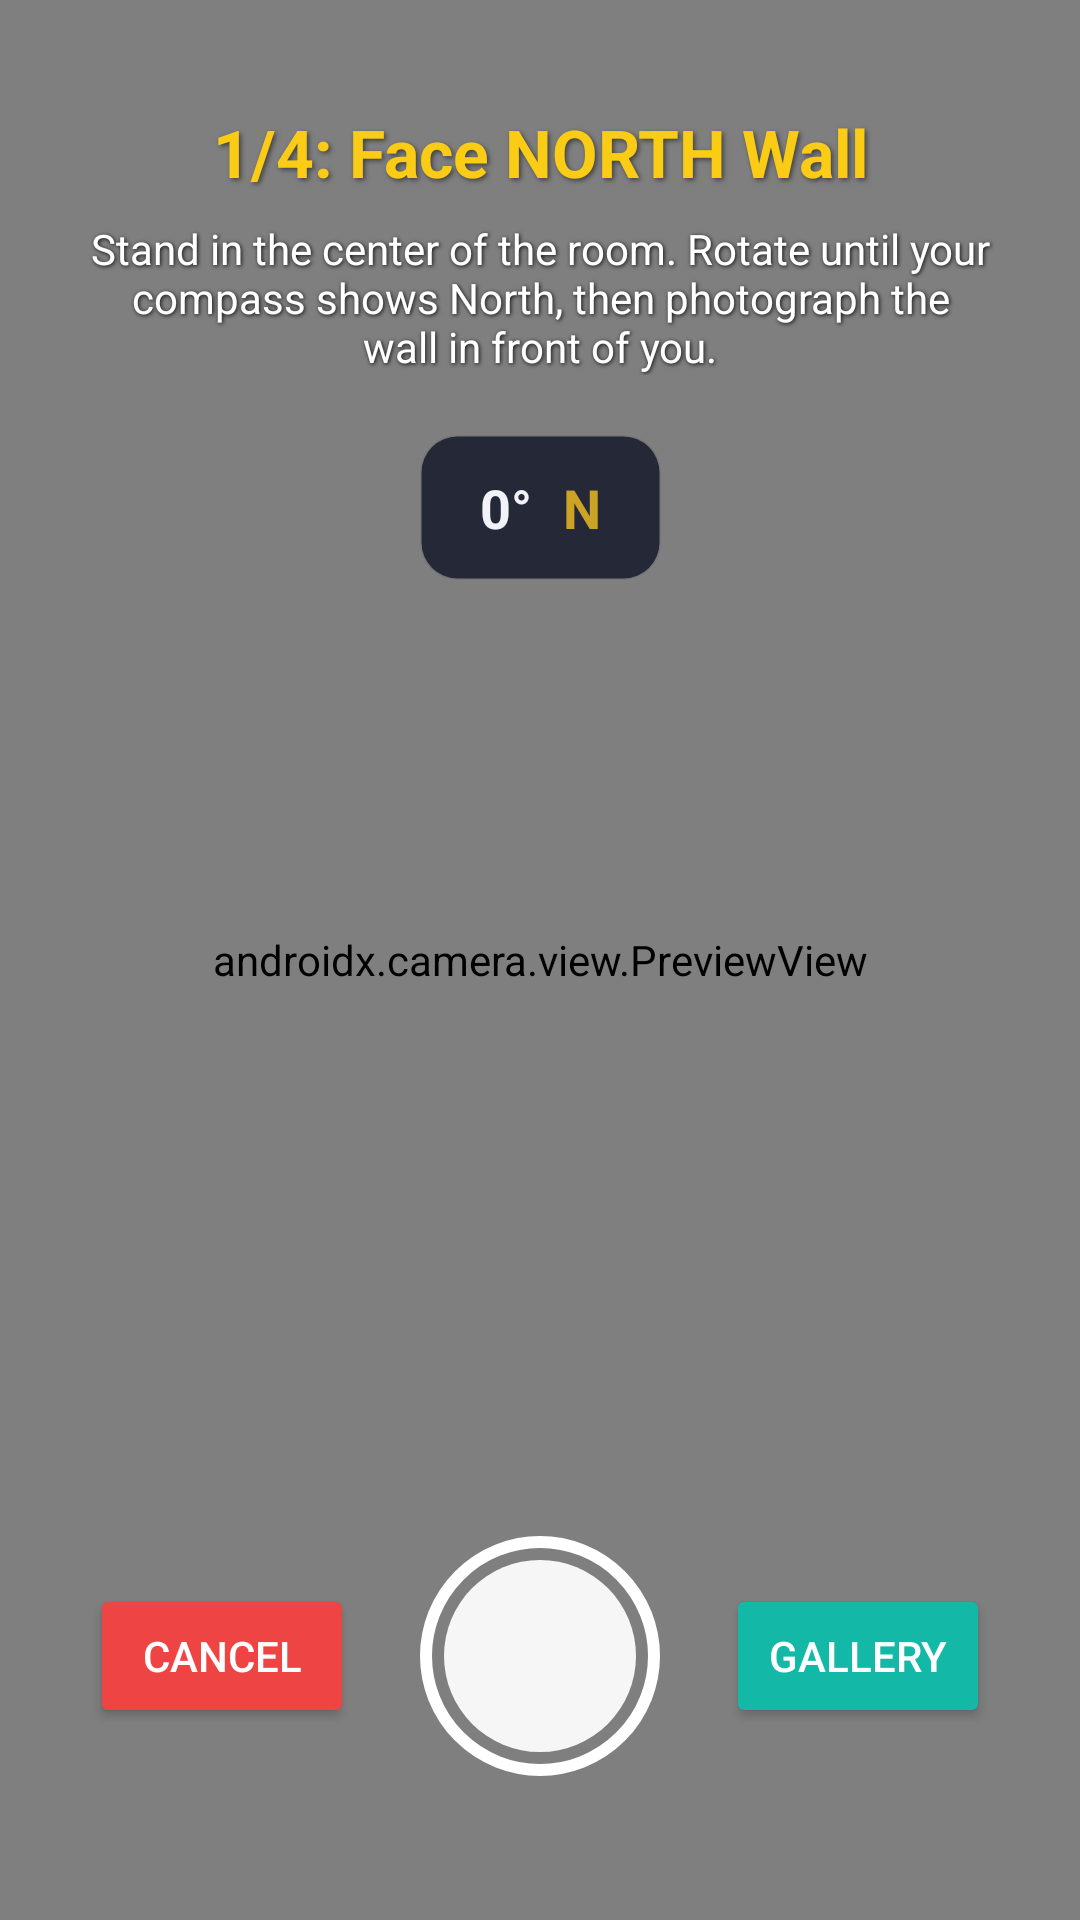

The Android layout XML behind this screen, and the referenced resources:
<!-- AndroidManifest.xml: application theme Theme.AppCompat.NoActionBar -->
<!-- res/layout/activity_capture.xml -->
<?xml version="1.0" encoding="utf-8"?>
<androidx.constraintlayout.widget.ConstraintLayout xmlns:android="http://schemas.android.com/apk/res/android"
    xmlns:app="http://schemas.android.com/apk/res-auto"
    android:layout_width="match_parent"
    android:layout_height="match_parent"
    android:background="@color/black">

    
    <androidx.camera.view.PreviewView
        android:id="@+id/viewFinder"
        android:layout_width="match_parent"
        android:layout_height="match_parent" />

    
    <View
        android:layout_width="match_parent"
        android:layout_height="180dp"
        android:background="@drawable/gradient_top_shadow"
        app:layout_constraintTop_toTopOf="parent" />

    <View
        android:layout_width="match_parent"
        android:layout_height="220dp"
        android:background="@drawable/gradient_bottom_shadow"
        app:layout_constraintBottom_toBottomOf="parent" />

    
    <TextView
        android:id="@+id/tvGuideHeader"
        android:layout_width="0dp"
        android:layout_height="wrap_content"
        android:text="1/4: Face NORTH Wall"
        android:textColor="@color/gold_bright"
        android:textSize="22sp"
        android:textStyle="bold"
        android:gravity="center"
        android:shadowColor="#80000000"
        android:shadowDx="2"
        android:shadowDy="2"
        android:shadowRadius="4"
        app:layout_constraintTop_toTopOf="parent"
        app:layout_constraintStart_toStartOf="parent"
        app:layout_constraintEnd_toEndOf="parent"
        android:layout_marginTop="36dp"
        android:paddingHorizontal="20dp" />

    <TextView
        android:id="@+id/tvGuideDescription"
        android:layout_width="0dp"
        android:layout_height="wrap_content"
        android:text="Stand in the center of the room. Rotate until your compass shows North, then photograph the wall in front of you."
        android:textColor="@color/white"
        android:textSize="14sp"
        android:gravity="center"
        android:shadowColor="#E6000000"
        android:shadowDx="1"
        android:shadowDy="1"
        android:shadowRadius="3"
        app:layout_constraintTop_toBottomOf="@id/tvGuideHeader"
        app:layout_constraintStart_toStartOf="parent"
        app:layout_constraintEnd_toEndOf="parent"
        android:layout_marginTop="8dp"
        android:paddingHorizontal="30dp" />

    
    <LinearLayout
        android:id="@+id/layoutCompass"
        android:layout_width="wrap_content"
        android:layout_height="wrap_content"
        android:orientation="horizontal"
        android:background="@drawable/bg_spinner_dark"
        android:backgroundTint="#CC0E1123"
        android:paddingHorizontal="20dp"
        android:paddingVertical="12dp"
        android:gravity="center_vertical"
        android:elevation="6dp"
        app:layout_constraintTop_toBottomOf="@id/tvGuideDescription"
        app:layout_constraintStart_toStartOf="parent"
        app:layout_constraintEnd_toEndOf="parent"
        android:layout_marginTop="20dp">

        <TextView
            android:id="@+id/tvCompassAzimuth"
            android:layout_width="wrap_content"
            android:layout_height="wrap_content"
            android:text="0°"
            android:textColor="@color/text_primary"
            android:textSize="18sp"
            android:textStyle="bold" />

        <TextView
            android:id="@+id/tvCompassDirection"
            android:layout_width="wrap_content"
            android:layout_height="wrap_content"
            android:text=" N"
            android:textColor="@color/gold"
            android:textSize="18sp"
            android:textStyle="bold"
            android:layout_marginStart="6dp"/>
    </LinearLayout>

    
    <ImageButton
        android:id="@+id/btnCapture"
        android:layout_width="80dp"
        android:layout_height="80dp"
        android:background="@drawable/bg_capture_button"
        android:scaleType="fitCenter"
        android:contentDescription="Capture Photo"
        app:layout_constraintBottom_toBottomOf="parent"
        app:layout_constraintStart_toStartOf="parent"
        app:layout_constraintEnd_toEndOf="parent"
        android:layout_marginBottom="48dp" />

    
    <Button
        android:id="@+id/btnCancel"
        android:layout_width="wrap_content"
        android:layout_height="48dp"
        android:text="Cancel"
        android:textColor="@color/white"
        android:backgroundTint="@color/status_critical"
        app:cornerRadius="10dp"
        app:layout_constraintBottom_toBottomOf="@id/btnCapture"
        app:layout_constraintTop_toTopOf="@id/btnCapture"
        app:layout_constraintStart_toStartOf="parent"
        android:layout_marginStart="30dp" />

    
    <Button
        android:id="@+id/btnGallery"
        android:layout_width="wrap_content"
        android:layout_height="48dp"
        android:text="Gallery"
        android:textColor="@color/white"
        android:backgroundTint="@color/primary"
        app:cornerRadius="10dp"
        app:layout_constraintBottom_toBottomOf="@id/btnCapture"
        app:layout_constraintTop_toTopOf="@id/btnCapture"
        app:layout_constraintEnd_toEndOf="parent"
        android:layout_marginEnd="30dp" />

    
    <androidx.constraintlayout.widget.ConstraintLayout
        android:id="@+id/layoutLoading"
        android:layout_width="match_parent"
        android:layout_height="match_parent"
        android:background="@color/scrim_heavy"
        android:visibility="gone"
        android:elevation="12dp"
        app:layout_constraintTop_toTopOf="parent"
        app:layout_constraintBottom_toBottomOf="parent"
        app:layout_constraintStart_toStartOf="parent"
        app:layout_constraintEnd_toEndOf="parent">

        <ProgressBar
            android:id="@+id/progressLoading"
            android:layout_width="80dp"
            android:layout_height="80dp"
            android:indeterminateTint="@color/gold"
            app:layout_constraintTop_toTopOf="parent"
            app:layout_constraintBottom_toBottomOf="parent"
            app:layout_constraintStart_toStartOf="parent"
            app:layout_constraintEnd_toEndOf="parent"/>

        <TextView
            android:id="@+id/tvLoadingStatus"
            android:layout_width="wrap_content"
            android:layout_height="wrap_content"
            android:text="Analyzing room layout alignment..."
            android:textColor="@color/text_primary"
            android:textSize="18sp"
            android:textStyle="bold"
            app:layout_constraintTop_toBottomOf="@id/progressLoading"
            app:layout_constraintStart_toStartOf="parent"
            app:layout_constraintEnd_toEndOf="parent"
            android:layout_marginTop="24dp"/>

        <TextView
            android:id="@+id/tvLoadingSub"
            android:layout_width="wrap_content"
            android:layout_height="wrap_content"
            android:text="Sending request to VastuVision AI..."
            android:textColor="@color/text_muted"
            android:textSize="14sp"
            app:layout_constraintTop_toBottomOf="@id/tvLoadingStatus"
            app:layout_constraintStart_toStartOf="parent"
            app:layout_constraintEnd_toEndOf="parent"
            android:layout_marginTop="8dp" />
    </androidx.constraintlayout.widget.ConstraintLayout>

</androidx.constraintlayout.widget.ConstraintLayout>
<!-- resources referenced by this layout -->
<resources>
  <color name="black">#000000</color>
  <color name="gold">#cca325</color>
  <color name="gold_bright">#facc15</color>
  <color name="primary">#14b8a6</color>
  <color name="scrim_heavy">#E6060810</color>
  <color name="status_critical">#EF4444</color>
  <color name="text_muted">#7B829A</color>
  <color name="text_primary">#F1F3F8</color>
  <color name="white">#FFFFFF</color>
  <!-- drawable bg_capture_button (drawable) -->
  <?xml version="1.0" encoding="utf-8"?>
  <layer-list xmlns:android="http://schemas.android.com/apk/res/android">
      
      <item>
          <shape android:shape="oval">
              <stroke
                  android:width="4dp"
                  android:color="#FFFFFF" />
              <solid android:color="@android:color/transparent" />
              <size
                  android:width="70dp"
                  android:height="70dp" />
          </shape>
      </item>
      
      <item
          android:left="8dp"
          android:top="8dp"
          android:right="8dp"
          android:bottom="8dp">
          <shape android:shape="oval">
              <solid android:color="#EEFFFFFF" />
              <size
                  android:width="54dp"
                  android:height="54dp" />
          </shape>
      </item>
  </layer-list>
  <!-- drawable bg_spinner_dark (drawable) -->
  <?xml version="1.0" encoding="utf-8"?>
  <shape xmlns:android="http://schemas.android.com/apk/res/android"
      android:shape="rectangle">
      <solid android:color="#0e1123" />
      <stroke
          android:width="1dp"
          android:color="#1AFFFFFF" />
      <corners android:radius="12dp" />
  </shape>
</resources>
